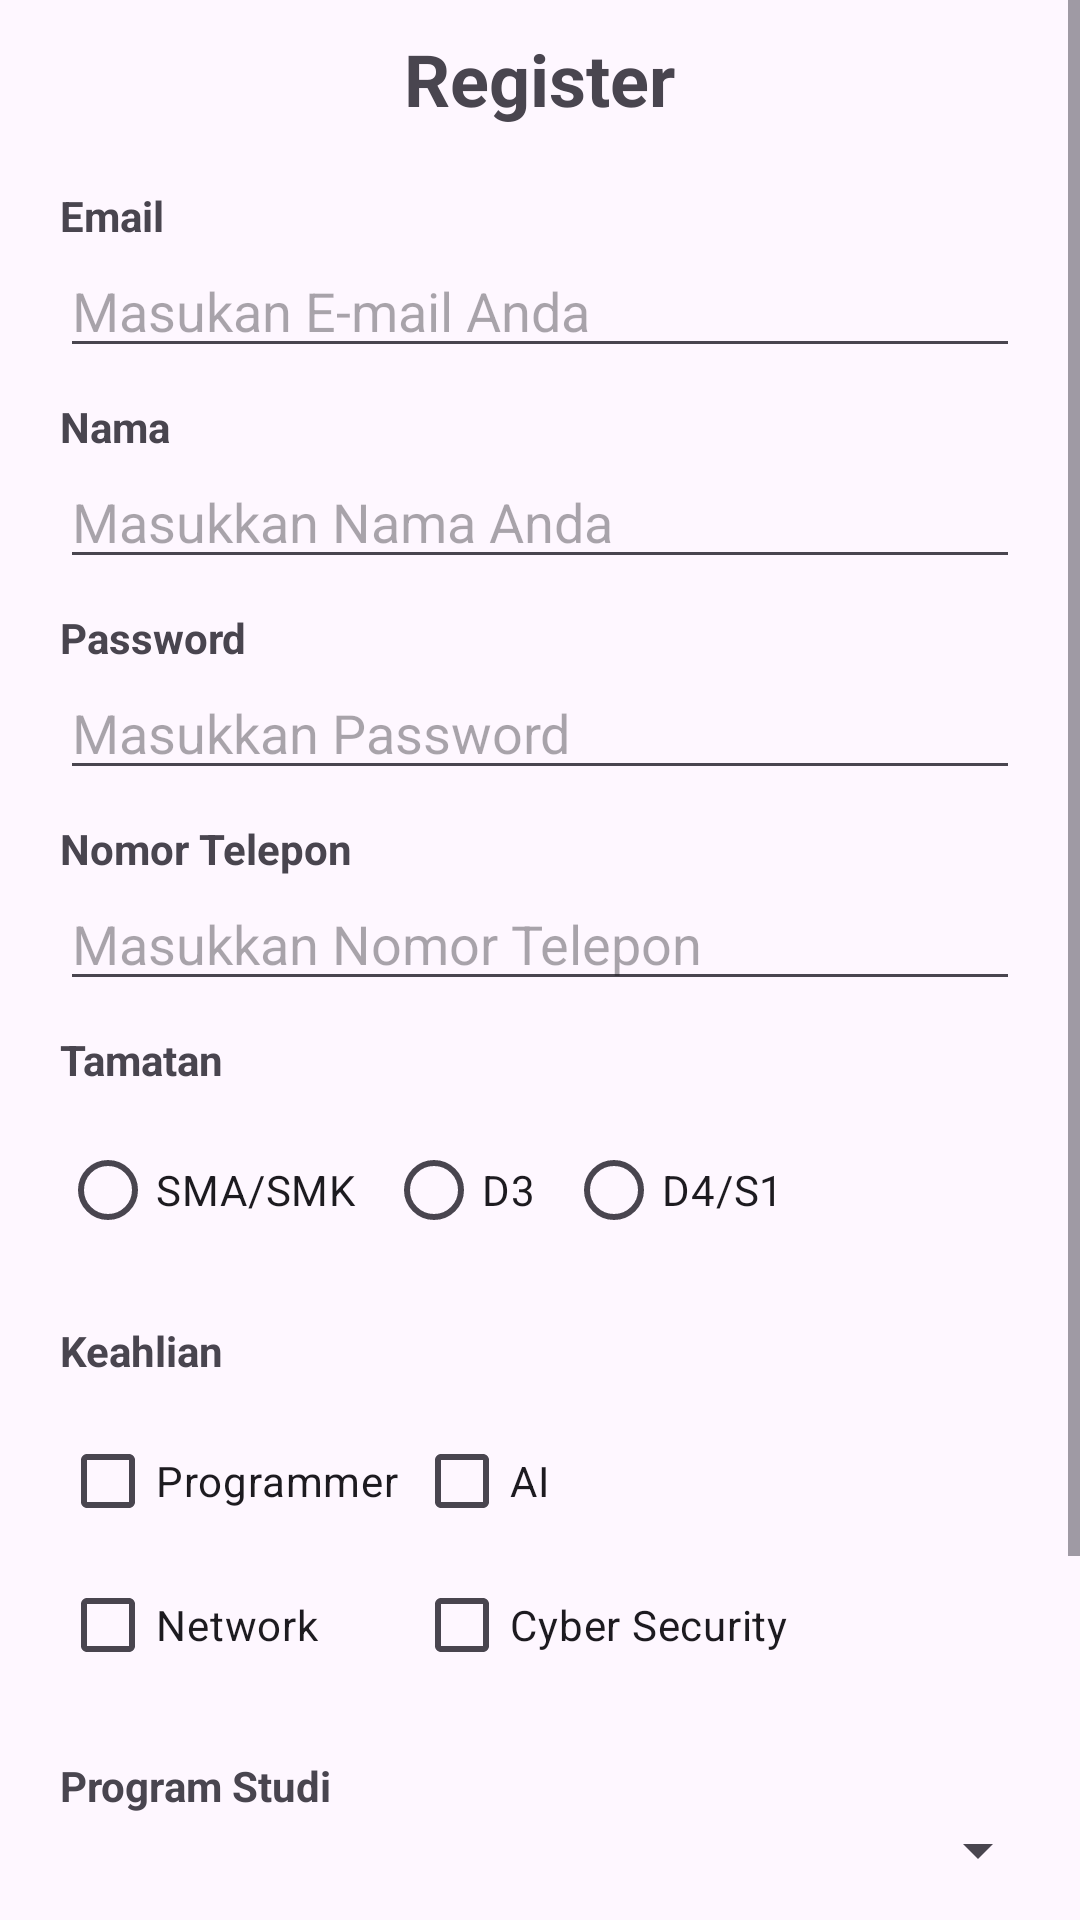

Android layout source for this screen:
<!-- AndroidManifest.xml: application theme Theme.KotlinBasic3CTRPL -->
<!-- res/layout/activity_register.xml -->
<?xml version="1.0" encoding="utf-8"?>
<ScrollView xmlns:android="http://schemas.android.com/apk/res/android"
    xmlns:app="http://schemas.android.com/apk/res-auto"
    xmlns:tools="http://schemas.android.com/tools"
    android:id="@+id/main"
    android:orientation="vertical"
    android:layout_margin="10dp"
    android:layout_width="match_parent"
    android:layout_height="match_parent"
    tools:context=".ui.widget.RegisterActivity">

    <LinearLayout
        android:layout_width="match_parent"
        android:layout_height="wrap_content"
        android:orientation="vertical"
        android:padding="10dp"
        >

    <TextView
        android:layout_width="wrap_content"
        android:layout_height="wrap_content"
        android:text="Register"
        android:layout_gravity="center"
        android:textSize="24sp"
        android:textStyle="bold"
        android:id="@+id/tvRegister"
        />

    <TextView
        android:layout_width="wrap_content"
        android:layout_height="wrap_content"
        android:text="Email"
        android:layout_marginStart="10dp"
        android:layout_marginTop="20dp"
        android:textStyle="bold"
        android:id="@+id/tvEmail"
        />

    <EditText
        android:layout_width="match_parent"
        android:layout_height="wrap_content"
        android:layout_marginStart="10dp"
        android:layout_marginEnd="10dp"
        android:hint="Masukan E-mail Anda"
        android:inputType="textEmailAddress"
        android:id="@+id/etIsiEmail"
        />


    <TextView
        android:layout_width="wrap_content"
        android:layout_height="wrap_content"
        android:text="Nama"
        android:layout_marginTop="10dp"
        android:layout_marginStart="10dp"
        android:textStyle="bold"
        android:id="@+id/tvNama"
        />

    <EditText
        android:layout_width="match_parent"
        android:layout_height="wrap_content"
        android:layout_marginStart="10dp"
        android:layout_marginEnd="10dp"
        android:hint="Masukkan Nama Anda"
        android:inputType="text"
        android:id="@+id/etIsiNama"
        />

    <TextView
        android:layout_width="wrap_content"
        android:layout_height="wrap_content"
        android:text="Password"
        android:layout_marginTop="10dp"
        android:layout_marginStart="10dp"
        android:textStyle="bold"
        android:id="@+id/tvPw"
        />

    <EditText
        android:layout_width="match_parent"
        android:layout_height="wrap_content"
        android:layout_marginStart="10dp"
        android:layout_marginEnd="10dp"
        android:hint="Masukkan Password"
        android:inputType="textPassword"
        android:id="@+id/etIsiPw"
        />

    <TextView
        android:layout_width="wrap_content"
        android:layout_height="wrap_content"
        android:text="Nomor Telepon"
        android:layout_marginTop="10dp"
        android:layout_marginStart="10dp"
        android:textStyle="bold"
        android:id="@+id/tvTlpm"
        />

    <EditText
        android:layout_width="match_parent"
        android:layout_height="wrap_content"
        android:layout_marginStart="10dp"
        android:layout_marginEnd="10dp"
        android:hint="Masukkan Nomor Telepon"
        android:inputType="number"
        android:id="@+id/etIsiTpln"
        />

    <TextView
        android:layout_width="wrap_content"
        android:layout_height="wrap_content"
        android:text="Tamatan"
        android:layout_marginTop="10dp"
        android:layout_marginStart="10dp"
        android:textStyle="bold"
        android:id="@+id/tvTamat"
        />

    <RadioGroup
        android:layout_width="wrap_content"
        android:layout_height="wrap_content"
        android:id="@+id/rgtamat"
        android:orientation="horizontal"
        android:layout_margin="10dp">
        <RadioButton
            android:layout_width="wrap_content"
            android:layout_height="wrap_content"
            android:text="SMA/SMK"
            />

        <RadioButton
            android:layout_width="wrap_content"
            android:layout_height="wrap_content"
            android:text="D3"
            android:layout_marginStart="10dp"
            />

        <RadioButton
            android:layout_width="wrap_content"
            android:layout_height="wrap_content"
            android:text="D4/S1"
            android:layout_marginStart="10dp"
            />
    </RadioGroup>

    <TextView
        android:layout_width="wrap_content"
        android:layout_height="wrap_content"
        android:text="Keahlian"
        android:layout_marginTop="10dp"
        android:layout_marginStart="10dp"
        android:textStyle="bold"
        android:id="@+id/tvahli"
        />

    <TableLayout
        android:layout_width="wrap_content"
        android:layout_height="wrap_content"
        android:layout_margin="10dp">
        <TableRow>
            <CheckBox
                android:layout_width="wrap_content"
                android:layout_height="wrap_content"
                android:text="Programmer"
                android:id="@+id/cbProgram"
                android:layout_column="0"
                />

            <CheckBox
                android:layout_width="wrap_content"
                android:layout_height="wrap_content"
                android:text="AI"
                android:id="@+id/cbAI"
                android:layout_column="1"
                android:layout_marginStart="5dp"
                />
        </TableRow>

        <TableRow>
            <CheckBox
                android:layout_width="wrap_content"
                android:layout_height="wrap_content"
                android:text="Network"
                android:id="@+id/cbNet"
                />

            <CheckBox
                android:layout_width="wrap_content"
                android:layout_height="wrap_content"
                android:text="Cyber Security"
                android:id="@+id/cbCyber"
                android:layout_marginStart="5dp"
                />
        </TableRow>
    </TableLayout>

    <TextView
        android:layout_width="wrap_content"
        android:layout_height="wrap_content"
        android:text="Program Studi"
        android:layout_marginTop="10dp"
        android:layout_marginStart="10dp"
        android:textStyle="bold"
        android:id="@+id/tvProdi"
        />

    <Spinner
        android:layout_width="match_parent"
        android:layout_height="wrap_content"
        android:id="@+id/spnProdi"
        />

    <TextView
        android:layout_width="wrap_content"
        android:layout_height="wrap_content"
        android:text="Tanggal"
        android:layout_marginTop="10dp"
        />

    <TextView
        android:layout_width="match_parent"
        android:layout_height="30dp"
        android:layout_marginTop="5dp"
        android:id="@+id/tvTanggal"
        android:background="#CDCDCD"
        app:drawableEndCompat="@drawable/ic_calender"
        app:drawableTint="@color/blue"
        />

    <Button
        android:layout_width="wrap_content"
        android:layout_height="wrap_content"
        android:text="Proses"
        android:layout_marginTop="20dp"
        android:layout_marginStart="10dp"
        android:layout_marginEnd="10dp"
        android:layout_gravity="center"
        android:id="@+id/btnProses"
        />

    <TextView
        android:layout_width="wrap_content"
        android:layout_height="wrap_content"
        android:id="@+id/tvHasil"

        />
    </LinearLayout>
</ScrollView>
<!-- resources referenced by this layout -->
<resources>
  <style name="Theme.KotlinBasic3CTRPL" parent="Base.Theme.KotlinBasic3CTRPL" />
  <style name="Base.Theme.KotlinBasic3CTRPL" parent="Theme.Material3.DayNight.NoActionBar">
          
          
      </style>
</resources>
